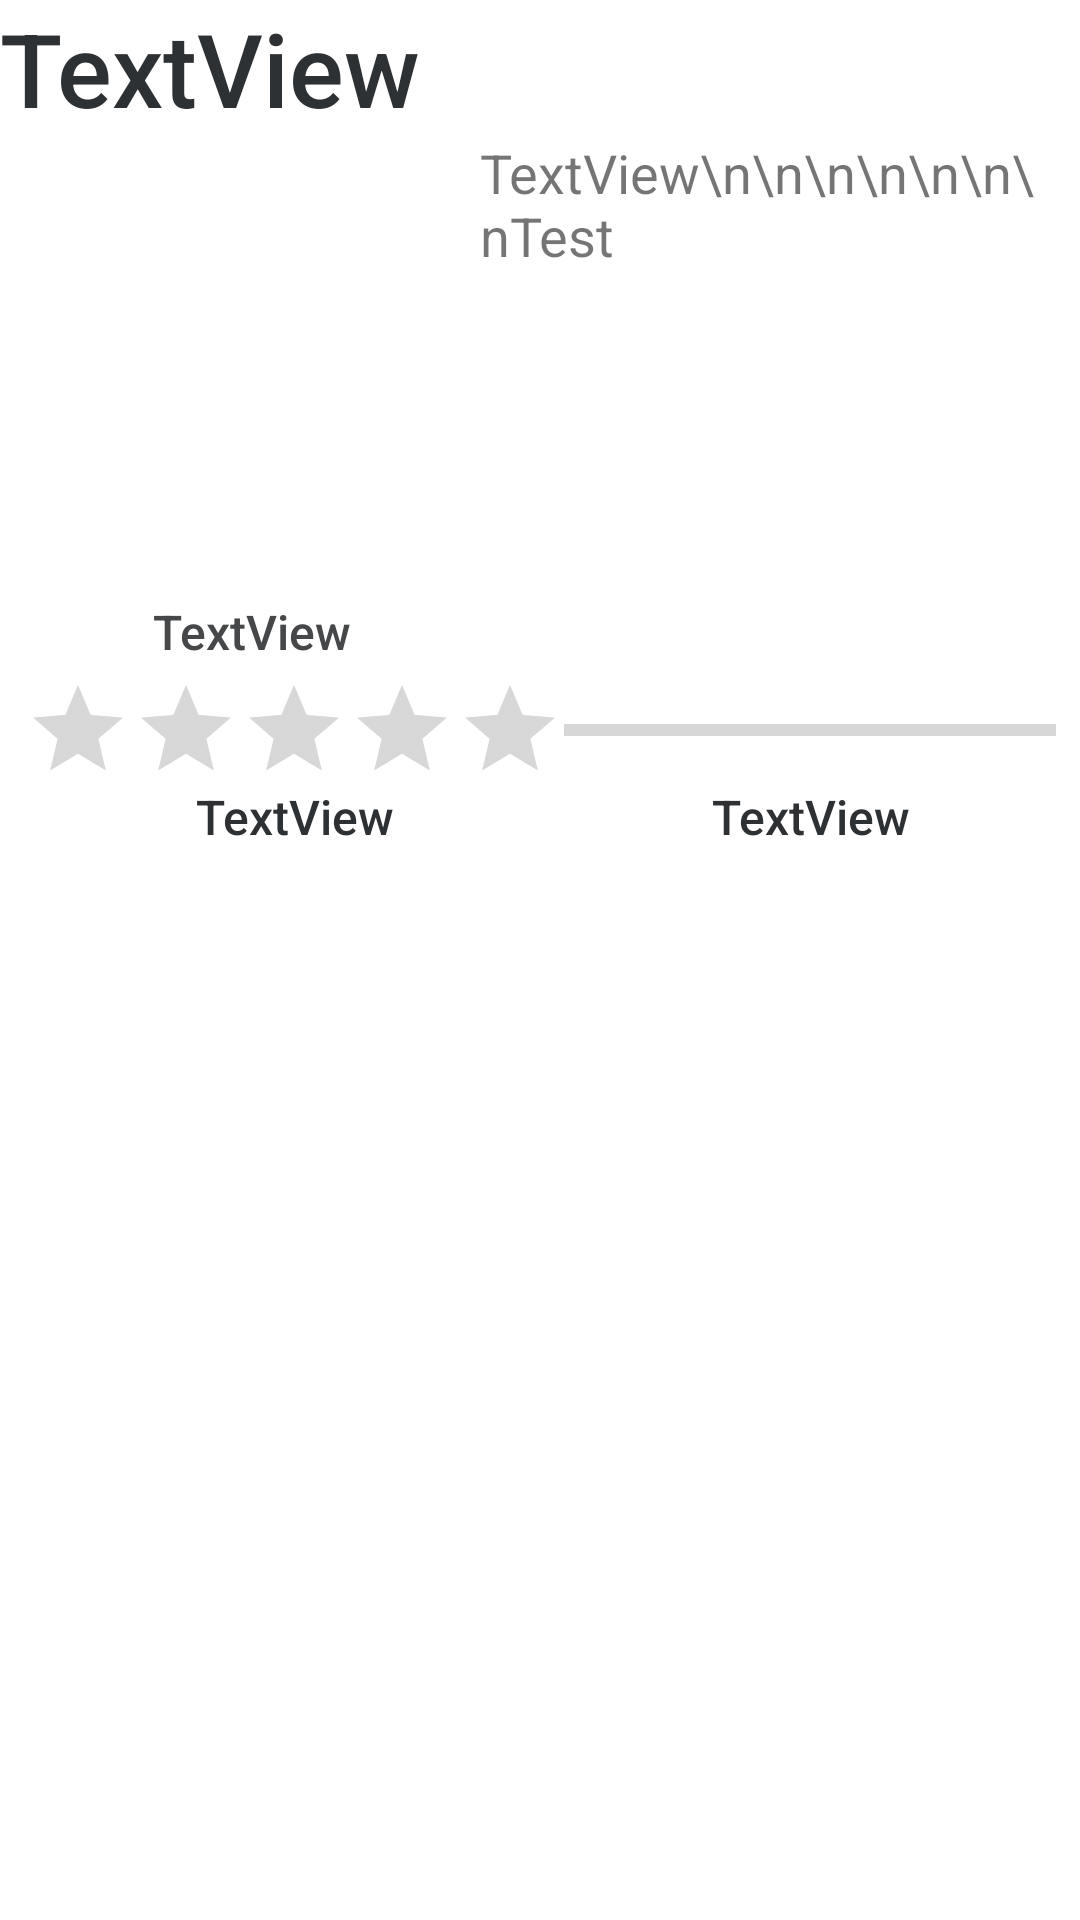

Write the Android layout XML for this screen, with the resource values it uses.
<!-- AndroidManifest.xml: application theme Theme.Parti -->
<!-- res/layout/browse_projects_recycler_view_list_item.xml -->
<?xml version="1.0" encoding="utf-8"?>
<androidx.constraintlayout.widget.ConstraintLayout xmlns:android="http://schemas.android.com/apk/res/android"
    xmlns:app="http://schemas.android.com/apk/res-auto"
    xmlns:tools="http://schemas.android.com/tools"
    android:id="@+id/constraint_layout_browse_projects_recycler"
    android:layout_width="match_parent"
    android:layout_height="wrap_content">

    <TextView
        android:id="@+id/input_browse_projects_recycler_title"
        android:layout_width="0dp"
        android:layout_height="wrap_content"
        android:editable="false"
        android:fontFamily="sans-serif-medium"
        android:text="TextView"
        android:textColor="#2E3133"
        android:textSize="34sp"
        app:layout_constraintEnd_toEndOf="parent"
        app:layout_constraintStart_toStartOf="parent"
        app:layout_constraintTop_toTopOf="parent" />

    <TextView
        android:id="@+id/input_browse_projects_recycler_short_description"
        android:layout_width="0dp"
        android:layout_height="180dp"
        android:layout_marginStart="8dp"
        android:layout_marginEnd="8dp"
        android:editable="false"
        android:text="TextView\n\n\n\n\n\n\nTest"
        android:textSize="18sp"
        app:layout_constraintEnd_toEndOf="parent"
        app:layout_constraintStart_toEndOf="@+id/image_browse_projects_recycler"
        app:layout_constraintTop_toBottomOf="@+id/input_browse_projects_recycler_title" />

    <ImageView
        android:id="@+id/image_browse_projects_recycler"
        android:layout_width="144dp"
        android:layout_height="144dp"
        android:layout_marginStart="8dp"
        app:layout_constraintBottom_toTopOf="@+id/input_browse_projects_PPs"
        app:layout_constraintStart_toStartOf="parent"
        app:layout_constraintTop_toTopOf="@+id/input_browse_projects_recycler_short_description"
        tools:srcCompat="@tools:sample/backgrounds/scenic" />

    <RatingBar
        android:id="@+id/rating_bar_browse_projects_recycler"
        style="@android:style/Widget.Material.RatingBar.Indicator"
        android:layout_width="wrap_content"
        android:layout_height="wrap_content"
        android:isIndicator="true"
        android:max="5"
        android:min="0"
        android:stepSize="1"
        app:layout_constraintStart_toStartOf="@+id/image_browse_projects_recycler"
        app:layout_constraintTop_toBottomOf="@+id/input_browse_projects_recycler_short_description" />

    <TextView
        android:id="@+id/input_browse_projects_recycler_rating"
        android:layout_width="0dp"
        android:layout_height="wrap_content"
        android:editable="false"
        android:fontFamily="sans-serif-medium"
        android:text="TextView"
        android:textAlignment="center"
        android:textColor="#2E3133"
        android:textSize="16sp"
        app:layout_constraintEnd_toEndOf="@+id/rating_bar_browse_projects_recycler"
        app:layout_constraintStart_toStartOf="@+id/rating_bar_browse_projects_recycler"
        app:layout_constraintTop_toBottomOf="@+id/rating_bar_browse_projects_recycler" />

    <ProgressBar
        android:id="@+id/progress_bar_browse_projects"
        style="?android:attr/progressBarStyleHorizontal"
        android:layout_width="0dp"
        android:layout_height="wrap_content"
        app:layout_constraintBottom_toBottomOf="@+id/rating_bar_browse_projects_recycler"
        app:layout_constraintEnd_toEndOf="@+id/input_browse_projects_recycler_short_description"
        app:layout_constraintStart_toEndOf="@+id/rating_bar_browse_projects_recycler"
        app:layout_constraintTop_toTopOf="@+id/rating_bar_browse_projects_recycler" />

    <TextView
        android:id="@+id/input_browse_projects_recycler_progress"
        android:layout_width="0dp"
        android:layout_height="wrap_content"
        android:editable="false"
        android:fontFamily="sans-serif-medium"
        android:text="TextView"
        android:textAlignment="center"
        android:textColor="#2E3133"
        android:textSize="16sp"
        app:layout_constraintEnd_toEndOf="@+id/progress_bar_browse_projects"
        app:layout_constraintStart_toStartOf="@+id/progress_bar_browse_projects"
        app:layout_constraintTop_toBottomOf="@+id/rating_bar_browse_projects_recycler" />

    <View
        android:id="@+id/divider_browse_projects_recycler"
        android:layout_width="match_parent"
        android:layout_height="10dp"
        android:background="?android:attr/listDivider"
        android:visibility="invisible"
        app:layout_constraintTop_toBottomOf="@+id/input_browse_projects_recycler_progress"
        tools:layout_editor_absoluteX="0dp" />

    <View
        android:id="@+id/divider_browse_projects_recycler2"
        android:layout_width="match_parent"
        android:layout_height="20dp"
        android:background="?android:attr/listDivider"
        android:visibility="invisible"
        app:layout_constraintEnd_toEndOf="parent"
        app:layout_constraintStart_toStartOf="parent"
        app:layout_constraintTop_toBottomOf="@+id/divider_browse_projects_recycler" />

    <TextView
        android:id="@+id/input_browse_projects_PPs"
        android:layout_width="wrap_content"
        android:layout_height="wrap_content"
        android:layout_marginBottom="4dp"
        android:fontFamily="sans-serif-medium"
        android:text="TextView"
        android:textColor="#454749"
        android:textSize="16sp"
        app:layout_constraintBottom_toTopOf="@+id/rating_bar_browse_projects_recycler"
        app:layout_constraintEnd_toStartOf="@+id/input_browse_projects_recycler_short_description"
        app:layout_constraintStart_toStartOf="@+id/image_browse_projects_recycler" />

</androidx.constraintlayout.widget.ConstraintLayout>
<!-- resources referenced by this layout -->
<resources>
  <style name="Theme.Parti" parent="Theme.MaterialComponents.DayNight.DarkActionBar">
          
          <item name="colorPrimary">@color/purple_500</item>
          <item name="colorPrimaryVariant">@color/purple_700</item>
          <item name="colorOnPrimary">@color/white</item>
          
          <item name="colorSecondary">@color/teal_200</item>
          <item name="colorSecondaryVariant">@color/teal_700</item>
          <item name="colorOnSecondary">@color/black</item>
          
          <item name="android:statusBarColor" tools:targetApi="l">?attr/colorPrimaryVariant</item>
          
      </style>
  <!-- not gathered from this repository: default colours our renderer supplied (Android Studio template values) -->
  <color name="purple_500">#FF6200EE</color>
  <color name="purple_700">#FF3700B3</color>
  <color name="teal_200">#FF03DAC5</color>
  <color name="teal_700">#FF018786</color>
  <color name="black">#FF000000</color>
  <color name="white">#FFFFFFFF</color>
</resources>
